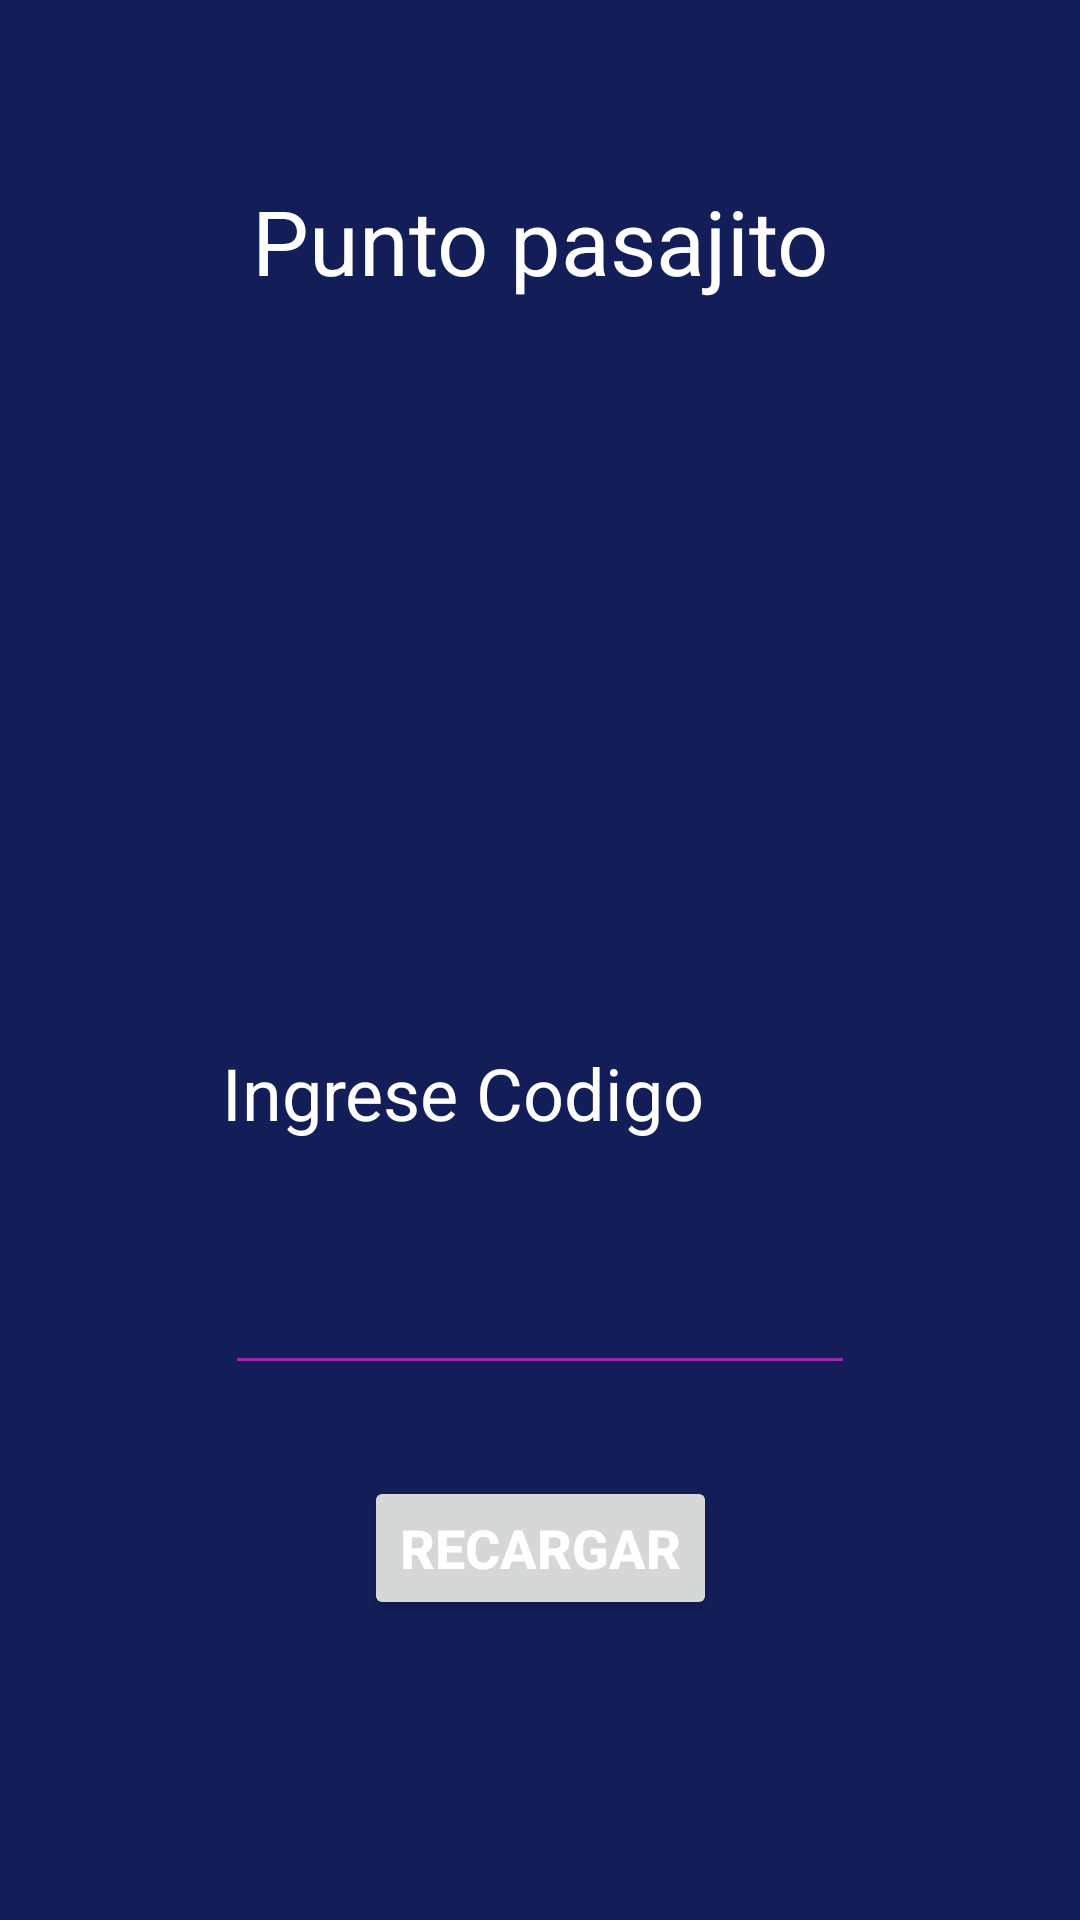

This screen was rendered from an Android layout file. Write that file and the resources it references.
<!-- AndroidManifest.xml: application theme Theme.Pasajito -->
<!-- res/layout/activity_punto_pasajito.xml -->
<?xml version="1.0" encoding="utf-8"?>
<androidx.constraintlayout.widget.ConstraintLayout xmlns:android="http://schemas.android.com/apk/res/android"
    xmlns:app="http://schemas.android.com/apk/res-auto"
    xmlns:tools="http://schemas.android.com/tools"
    android:layout_width="match_parent"
    android:layout_height="match_parent"
    android:background="#131E59"
    tools:context=".PuntoPasajito">

    <Button
        android:id="@+id/recargarpp"
        android:layout_width="wrap_content"
        android:layout_height="wrap_content"
        android:layout_marginBottom="100dp"
        android:text="Recargar"
        android:textColor="#FFFFFF"
        android:textSize="18sp"
        android:textStyle="bold"
        app:layout_constraintBottom_toBottomOf="parent"
        app:layout_constraintEnd_toEndOf="parent"
        app:layout_constraintStart_toStartOf="parent" />

    <EditText
        android:id="@+id/editTextTextMultiLine"
        android:layout_width="wrap_content"
        android:layout_height="wrap_content"
        android:layout_marginStart="100dp"
        android:layout_marginTop="40dp"
        android:layout_marginEnd="100dp"
        android:backgroundTint="#9C27B0"
        android:ems="10"
        android:gravity="start|top"
        android:inputType="text"
        android:textAllCaps="false"
        android:textColor="#FFFFFF"
        app:layout_constraintEnd_toEndOf="parent"
        app:layout_constraintStart_toStartOf="parent"
        app:layout_constraintTop_toBottomOf="@+id/textView20" />

    <TextView
        android:id="@+id/textView20"
        android:layout_width="wrap_content"
        android:layout_height="wrap_content"
        android:layout_marginStart="125dp"
        android:layout_marginTop="348dp"
        android:layout_marginEnd="125dp"
        android:text="Ingrese Codigo"
        android:textColor="#FFFFFF"
        android:textSize="24sp"
        app:layout_constraintEnd_toEndOf="parent"
        app:layout_constraintHorizontal_bias="1.0"
        app:layout_constraintStart_toStartOf="parent"
        app:layout_constraintTop_toTopOf="parent" />

    <TextView
        android:id="@+id/textView23"
        android:layout_width="wrap_content"
        android:layout_height="wrap_content"
        android:layout_marginTop="60dp"
        android:text="Punto pasajito"
        android:textColor="#FFFFFF"
        android:textSize="30sp"
        app:layout_constraintEnd_toEndOf="parent"
        app:layout_constraintStart_toStartOf="parent"
        app:layout_constraintTop_toTopOf="parent" />

    <ImageView
        android:id="@+id/imageView12"
        android:layout_width="154dp"
        android:layout_height="207dp"
        android:layout_marginStart="50dp"
        android:layout_marginTop="110dp"
        app:layout_constraintEnd_toEndOf="parent"
        app:layout_constraintStart_toStartOf="parent"
        app:layout_constraintTop_toTopOf="parent"
        app:srcCompat="@drawable/pasajitopagar" />
</androidx.constraintlayout.widget.ConstraintLayout>
<!-- resources referenced by this layout -->
<resources>
  <style name="Theme.Pasajito" parent="Theme.MaterialComponents.DayNight.DarkActionBar">
          
          <item name="colorPrimary">@color/purple_500</item>
          <item name="colorPrimaryVariant">@color/purple_700</item>
          <item name="colorOnPrimary">@color/white</item>
          
          <item name="colorSecondary">@color/teal_200</item>
          <item name="colorSecondaryVariant">@color/teal_700</item>
          <item name="colorOnSecondary">@color/black</item>
          
          <item name="android:statusBarColor" tools:targetApi="l">?attr/colorPrimaryVariant</item>
          
      </style>
  <!-- not gathered from this repository: default colours our renderer supplied (Android Studio template values) -->
  <color name="purple_500">#FF6200EE</color>
  <color name="purple_700">#FF3700B3</color>
  <color name="teal_200">#FF03DAC5</color>
  <color name="teal_700">#FF018786</color>
  <color name="black">#FF000000</color>
  <color name="white">#FFFFFFFF</color>
</resources>
